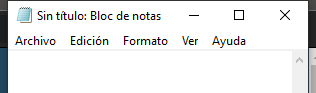
Task: Este proyecto contiene todas las clases vista en el curso
Workflow: Main

Step 1: Asociar ventana 'notepad.exe Sin' on the element in window '*Sin título: Bloc de notas' (notepad.exe)

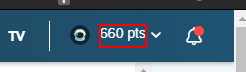
Step 2: find the element '*pts' in window '*Platzi*' (chrome.exe)

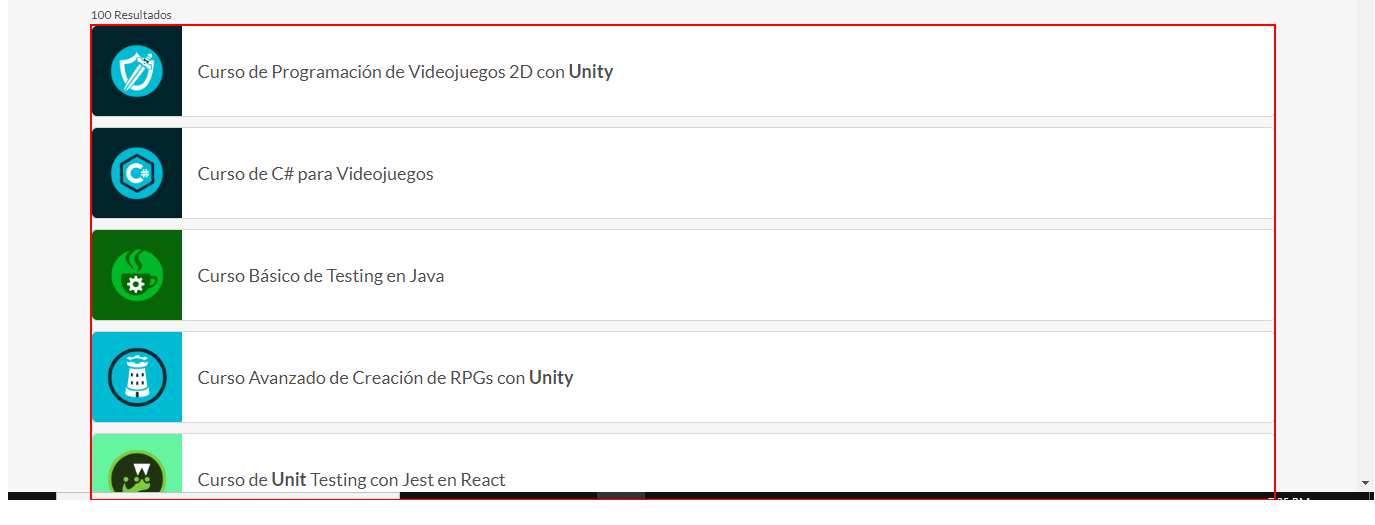
Step 3: get-text from the list